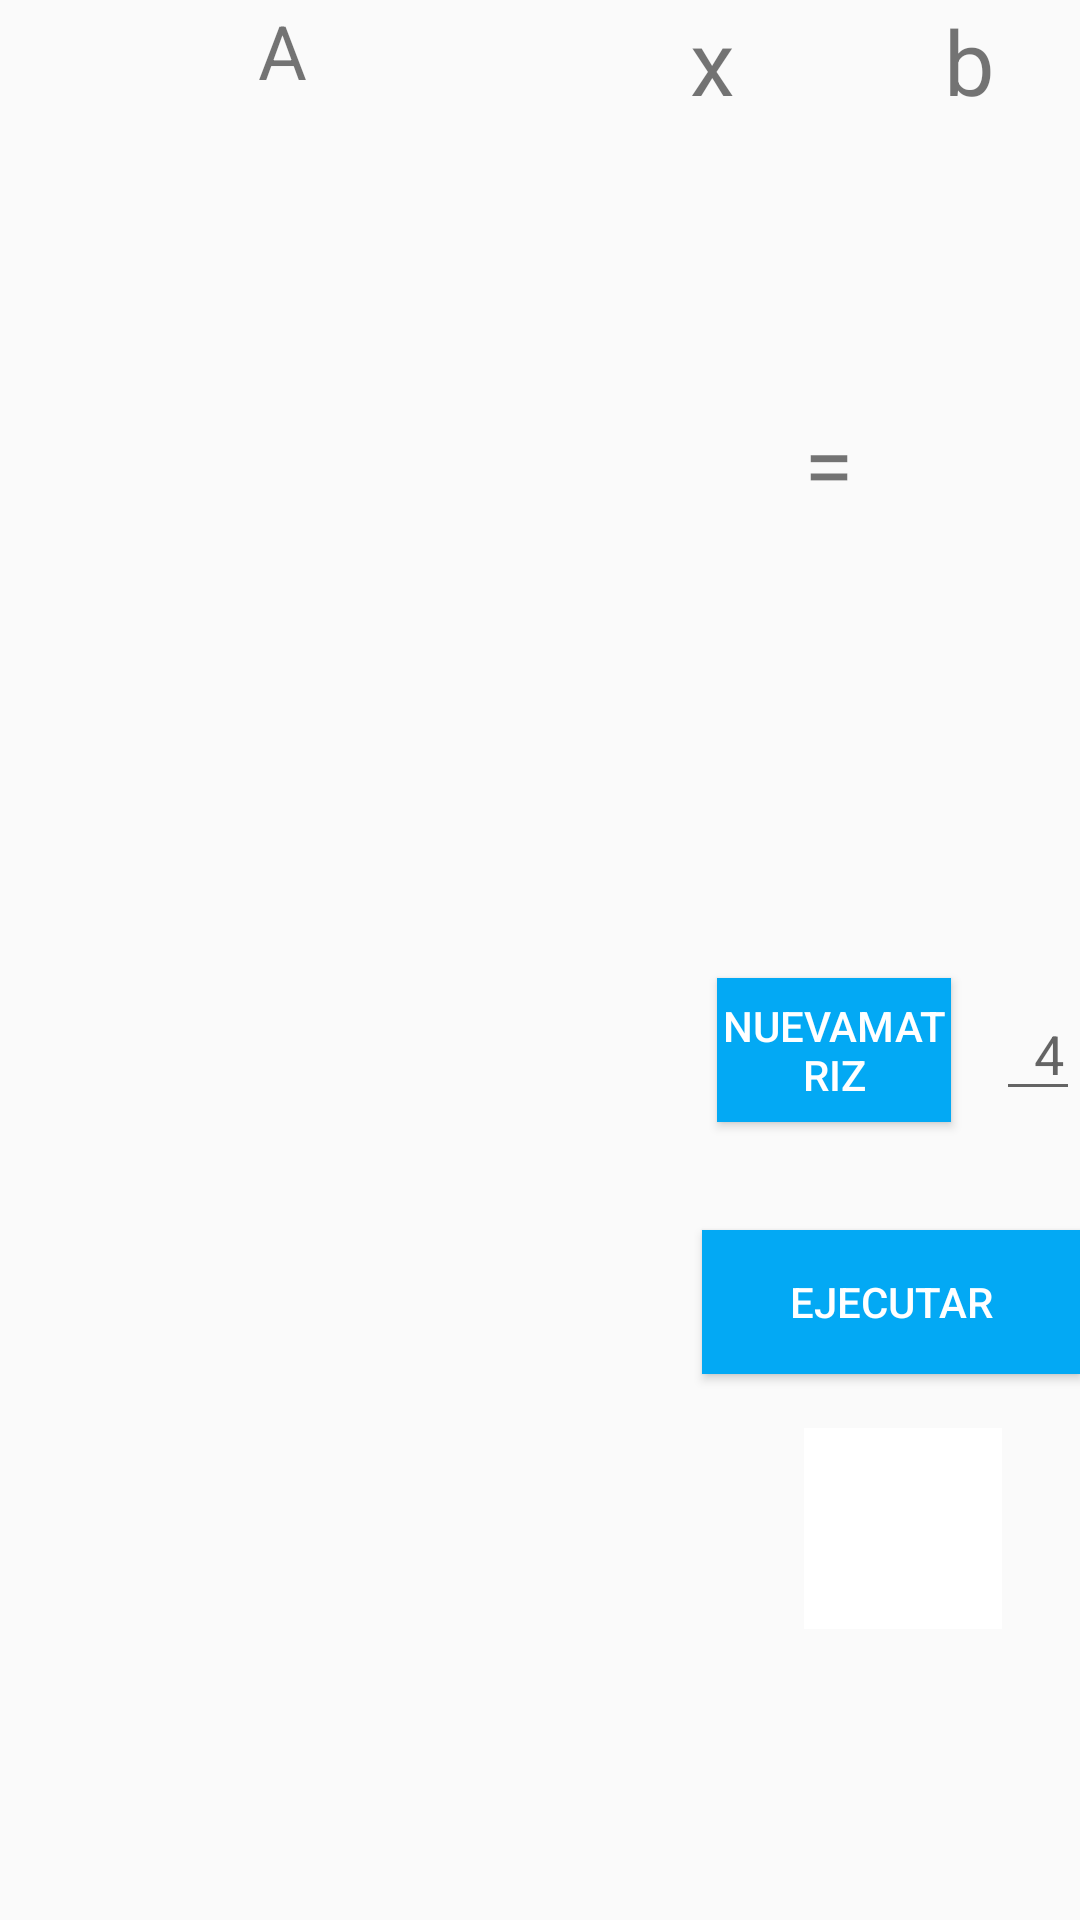

Write the Android layout XML for this screen, with the resource values it uses.
<!-- AndroidManifest.xml: application theme AppTheme -->
<!-- res/layout/fragment_crout.xml -->
<?xml version="1.0" encoding="utf-8"?>
<RelativeLayout xmlns:android="http://schemas.android.com/apk/res/android"
    xmlns:app="http://schemas.android.com/apk/res-auto"
    android:layout_width="match_parent"
    android:layout_height="match_parent"
    android:id="@+id/frame"
    xmlns:tools="http://schemas.android.com/tools">

    <TextView
        android:id="@+id/A"
        android:layout_width="wrap_content"
        android:layout_height="wrap_content"
        android:layout_alignStart="@+id/scrollViewA"
        android:layout_alignParentTop="true"
        android:layout_marginStart="86dp"
        android:layout_marginTop="0dp"
        android:text="A"
        android:textSize="25sp" />

    <TextView
        android:id="@+id/x"
        android:layout_width="wrap_content"
        android:layout_height="wrap_content"
        android:layout_alignParentTop="true"
        android:layout_toEndOf="@+id/scrollView4"
        android:text="x"
        android:textSize="30sp" />

    <TextView
        android:id="@+id/b"
        android:layout_width="wrap_content"
        android:layout_height="wrap_content"
        android:layout_alignParentTop="true"
        android:layout_marginEnd="-332dp"
        android:layout_toStartOf="@+id/numero"
        android:text="b"
        android:textSize="30sp" />


    <TextView
        android:id="@+id/equal"
        android:layout_width="wrap_content"
        android:layout_height="wrap_content"

        android:layout_alignParentTop="true"
        android:layout_alignStart="@+id/b_help"
        android:layout_marginTop="134dp"
        android:text="="
        android:textSize="30sp" />

    <EditText
        android:id="@+id/numero"
        android:layout_width="37dp"
        android:layout_height="wrap_content"
        android:layout_alignParentStart="false"
        android:layout_alignParentTop="false"
        android:layout_centerInParent="false"
        android:layout_marginStart="332dp"
        android:layout_marginTop="329dp"
        android:ems="10"
        android:hint="  4  "
        android:inputType="number"
        android:selectAllOnFocus="false"
        android:singleLine="false" />

    <ImageButton
        android:id="@+id/b_help"
        android:layout_width="66dp"
        android:layout_height="67dp"
        android:layout_alignTop="@+id/CrearMatriz"
        android:layout_alignParentEnd="true"
        android:layout_marginTop="150dp"
        android:layout_marginEnd="26dp"
        android:background="@color/colorText"
        android:src="@drawable/ic_help_mat" />

    <ScrollView
        android:id="@+id/scrollViewA"
        android:layout_width="181dp"
        android:layout_height="231dp"
        android:layout_below="@+id/x"
        android:layout_alignParentStart="true">

        <HorizontalScrollView
            android:layout_width="wrap_content"
            android:layout_height="wrap_content">

            <TableLayout
                android:id="@+id/matrizA"
                android:layout_width="wrap_content"
                android:layout_height="wrap_content">

            </TableLayout>
        </HorizontalScrollView>
    </ScrollView>

    <ScrollView
        android:id="@+id/scrollViewB"
        android:layout_width="60dp"
        android:layout_height="229dp"
        android:layout_alignEnd="@+id/b_help"
        android:layout_below="@+id/x">

        <HorizontalScrollView
            android:layout_width="wrap_content"
            android:layout_height="wrap_content">

            <TableLayout
                android:id="@+id/vectorB"
                android:layout_width="wrap_content"
                android:layout_height="wrap_content"
                android:layout_marginLeft="30dp">

            </TableLayout>
        </HorizontalScrollView>
    </ScrollView>

    <ScrollView
        android:id="@+id/scrollViewX"
        android:layout_width="109dp"
        android:layout_height="232dp"
        android:layout_marginStart="2dp"
        android:layout_marginLeft="2dp"
        android:layout_marginTop="40dp"
        android:layout_toEndOf="@+id/scrollViewA"
        android:layout_toRightOf="@+id/scrollViewA">

        <HorizontalScrollView
            android:layout_width="wrap_content"
            android:layout_height="wrap_content">

            <TableLayout
                android:id="@+id/vectorX"
                android:layout_width="wrap_content"
                android:layout_height="wrap_content"
                android:layout_gravity="center_horizontal"
                android:layout_marginLeft="0dp"
                android:gravity="center_horizontal">

            </TableLayout>
        </HorizontalScrollView>
    </ScrollView>

    <ScrollView
        android:id="@+id/scrollView4"
        android:layout_width="215dp"
        android:layout_height="230dp"
        android:layout_alignParentTop="true"
        android:layout_marginStart="15dp"
        android:layout_marginLeft="20dp"
        android:layout_marginTop="330dp">

        <HorizontalScrollView
            android:layout_width="wrap_content"
            android:layout_height="wrap_content">

            <TableLayout
                android:id="@+id/LU"
                android:layout_width="wrap_content"
                android:layout_height="wrap_content">

            </TableLayout>
        </HorizontalScrollView>
    </ScrollView>


    <Button
        android:id="@+id/CrearMatriz"
        android:layout_width="78dp"
        android:layout_height="wrap_content"
        android:layout_alignParentStart="true"
        android:layout_alignParentLeft="true"
        android:layout_alignParentTop="true"
        android:layout_marginStart="239dp"
        android:layout_marginLeft="239dp"
        android:layout_marginTop="326dp"
        android:onClick="createTable"
        android:text="NuevaMatriz"
        android:background="@color/colorPrimary"
        android:textColor="@android:color/white" />

    <Button
        android:id="@+id/ejecutar"
        android:layout_width="150dp"
        android:layout_height="wrap_content"
        android:layout_alignParentStart="true"
        android:layout_alignParentLeft="true"
        android:layout_alignParentTop="true"
        android:layout_marginStart="234dp"
        android:layout_marginLeft="234dp"
        android:layout_marginTop="410dp"
        android:onClick="createTable"
        android:text="Ejecutar"
        android:background="@color/colorPrimary"
        android:textColor="@android:color/white" />

    <TextView
        android:id="@+id/textViewLU"
        android:layout_width="144dp"
        android:layout_height="wrap_content"
        android:layout_alignStart="@+id/scrollView4"
        android:layout_alignParentBottom="true"
        android:layout_marginStart="-3dp"
        android:layout_marginEnd="31dp"
        android:layout_marginBottom="230dp"
        android:gravity="bottom"
        android:text="Matriz"
        android:textSize="18dp"
        android:visibility="invisible" />

    <Button
        android:id="@+id/luBtn"
        android:layout_width="88dp"
        android:layout_height="39dp"
        android:layout_alignLeft="@+id/textViewLU"
        android:layout_alignEnd="@+id/scrollView4"
        android:layout_alignParentLeft="true"
        android:layout_alignParentBottom="true"
        android:layout_marginStart="12dp"
        android:layout_marginLeft="156dp"
        android:layout_marginEnd="-9dp"
        android:layout_marginBottom="220dp"
        android:layout_toEndOf="@+id/textViewLU"
        android:gravity="bottom"
        android:text="LU"
        android:visibility="invisible" />
</RelativeLayout>
<!-- resources referenced by this layout -->
<resources>
  <color name="colorPrimary">#03a9f4</color>
  <color name="colorText">#ffffff</color>
  <style name="AppTheme" parent="Theme.AppCompat.Light.NoActionBar">
          
          <item name="colorPrimary">@color/colorPrimary</item>
          <item name="colorPrimaryDark">@color/colorPrimaryDark</item>
          <item name="colorAccent">@color/colorAccent</item>
      </style>
  <color name="colorPrimaryDark">#0288D1</color>
  <color name="colorAccent">#E91E63</color>
</resources>
